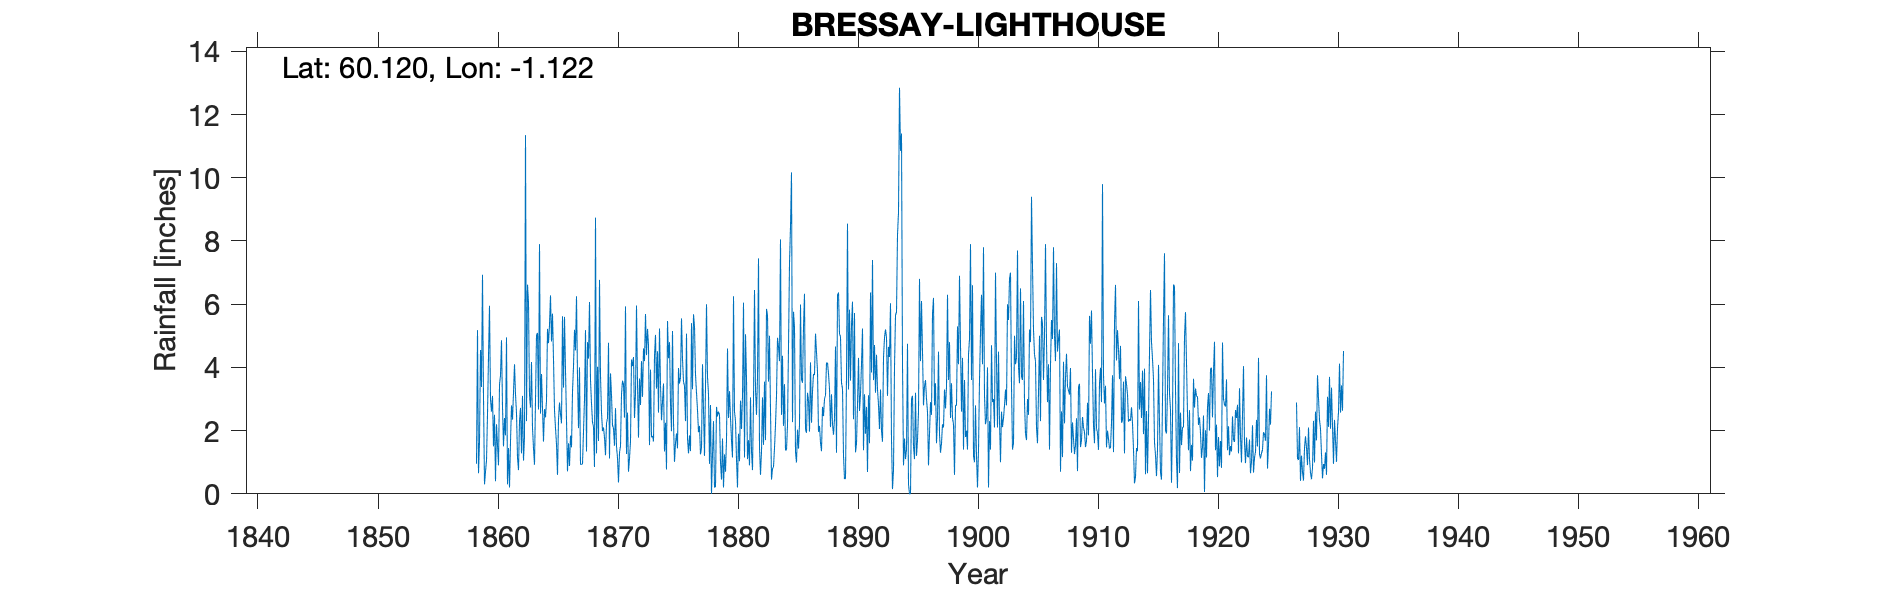

Source data for this figure (header and first rows):
BRESSAY LIGHTHOUSE, , , , , , , , , , , , , , , , , , , , , , , 
Grid ref, HU488376, Long, -1.122, Lat, 60.12, Elevation, 105, ft, , , , , , , , , , , , , , , 
Station no, RR3, , , , , , , , , , , , , , , , , , , , , , 
, 1858, 1859, 1860, 1861, 1862, 1863, 1864, 1865, 1866, 1867, 1868, 1869, 1870, 1871, 1872, 1873, 1874, 1875, 1876, 1877, 1878, 1879, 1880
January, , 4.55, 3.1, 2.4, 2.55, 6.05, 2.54, 5.7, 5.6, 6.25, 4.28, 3.73, 2.17, 2.41, 5.96, 4.7, 3.43, 5.15, 3.41, 3.2, 3.15, 1, 1.15
February, , 3.38, 1.5, 1.85, 1.15, 3.13, 3.79, 4.26, 3.9, 3.71, 6.07, 2.58, 2.07, 5.93, 3.51, 1.54, 2.33, 2.27, 2.3, 2.65, 0.95, 0.45, 6.25
March, , 6.93, 2.5, 4.95, 0.75, 2.73, 2.7, 2.65, 2.33, 2.08, 3.6, 1.99, 1.52, 1.26, 1.78, 3.93, 2.92, 1.01, 5.07, 1.95, 2.81, 1.75, 2.6
April, , 3.05, 0.4, 0.3, 2.3, 4.17, 1.65, 2.08, 0.71, 4, 2.85, 2.1, 2.71, 2.57, 3.65, 1.79, 3.49, 1.6, 1.76, 2.15, 0, 0.2, 2.3
May, , 0.3, 2.2, 1.45, 2.72, 2.09, 2.68, 1.57, 1.6, 0.93, 2.27, 1.78, 1.51, 0.7, 2.81, 1.83, 1.34, 1.91, 1.28, 1.25, 1.25, 1.25, 1.1
June, , 0.7, 1.55, 0.2, 1.28, 1.45, 2.42, 0.6, 0.88, 0.94, 2.12, 1.22, 1.13, 1.12, 4.2, 1.66, 2.25, 1.44, 1.85, 1.45, 2.3, 0.7, 0.2
July, , 1.05, 0.9, 1.65, 3.1, 0.92, 2.95, 2.35, 1.84, 0.94, 0.85, 2.23, 0.36, 1.66, 3.07, 4.37, 0.77, 3.98, 1.35, 4.1, 0.2, 1.7, 1.9
August, , 2.52, 3.45, 2.8, 1.05, 2.97, 5.22, 2.89, 1.47, 1.98, 8.74, 2.4, 1.3, 4.25, 4.6, 5.03, 5.47, 3.49, 5.4, 2.65, 0.23, 4.6, 1.03
September, 0.95, 4.35, 3.75, 2.35, 1.8, 5.03, 4.77, 2.53, 3.24, 2.98, 1.28, 4.78, 1.51, 4.04, 4.2, 3.33, 4.29, 3.68, 3.31, 1.2, 2.75, 2.4, 2.95
October, 5.18, 5.95, 4.86, 3.2, 11.35, 5.09, 5.35, 2.23, 4.03, 5.18, 4.02, 1.12, 3.16, 4.33, 5.69, 4.51, 4.8, 5.55, 5.68, 3.4, 2.45, 3.25, 2.05
November, 0.65, 2.98, 2.75, 4.1, 2.3, 2.67, 6.28, 5.62, 5.19, 1.34, 1.67, 3.81, 3.58, 2.4, 4.39, 2.57, 2.84, 4.27, 5.3, 6, 2.6, 2.4, 3.1
December, 1.65, 2.6, 1.5, 3.15, 6.62, 7.9, 4.82, 3.36, 4.54, 4.8, 6.77, 3.12, 3.46, 3.17, 5.22, 5.23, 1.98, 3.55, 3.77, 3.7, 2.5, 1.7, 6.05
Total, , 38.36, 28.46, 28.4, 36.97, 44.2, 45.17, 35.84, 35.33, 35.13, 44.52, 30.86, 24.48, 33.84, 49.08, 40.49, 35.91, 37.9, 40.48, 33.7, 21.19, 21.4, 30.68
